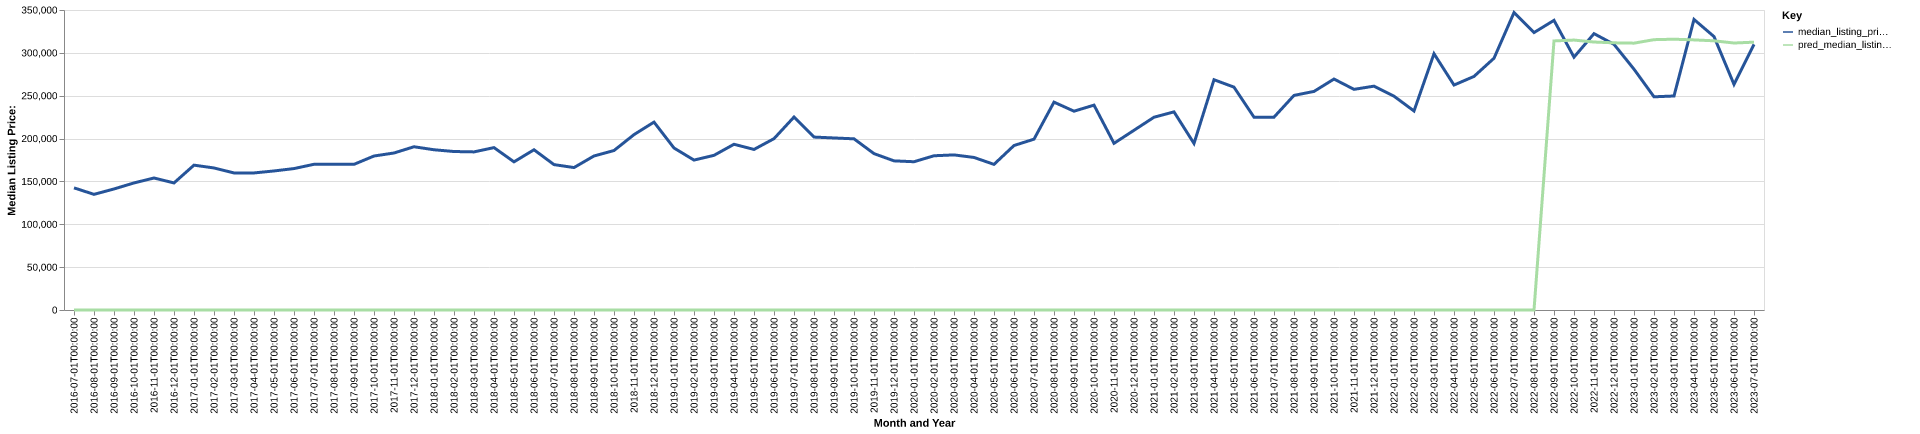

The data file committed next to this chart (first rows):
date, time_idx, median_listing_price, thirty_year_interest_rate_five, month, county_name, active_listing_count, median_days_on_market, pred_median_listing_price, month_year
2016-07-01, 0, 142500, 3.72, 7, pierce, ga, 79.0, 96.0, 0, Jul-2016
2016-08-01, 1, 134925, 3.73, 8, pierce, ga, 89.0, 86.0, 0, Aug-2016
2016-09-01, 2, 141200, 3.66, 9, pierce, ga, 82.0, 94.0, 0, Sep-2016
2016-10-01, 3, 148250, 3.64, 10, pierce, ga, 85.0, 102.0, 0, Oct-2016
2016-11-01, 4, 154000, 3.66, 11, pierce, ga, 83.0, 101.0, 0, Nov-2016
2016-12-01, 5, 148250, 3.48, 12, pierce, ga, 80.0, 99.0, 0, Dec-2016
2017-01-01, 6, 169000, 3.45, 1, pierce, ga, 66.0, 111.0, 0, Jan-2017
2017-02-01, 7, 165700, 3.5, 2, pierce, ga, 66.0, 98.0, 0, Feb-2017
2017-03-01, 8, 159900, 3.52, 3, pierce, ga, 79.0, 56.0, 0, Mar-2017
2017-04-01, 9, 159900, 4.03, 4, pierce, ga, 86.0, 64.0, 0, Apr-2017
2017-05-01, 10, 162225, 4.32, 5, pierce, ga, 81.0, 75.0, 0, May-2017
2017-06-01, 11, 165000, 4.2, 6, pierce, ga, 85.0, 82.0, 0, Jun-2017
2017-07-01, 12, 169999, 4.19, 7, pierce, ga, 81.0, 91.0, 0, Jul-2017
2017-08-01, 13, 169925, 4.3, 8, pierce, ga, 81.0, 73.0, 0, Aug-2017
2017-09-01, 14, 169950, 4.1, 9, pierce, ga, 78.0, 74.0, 0, Sep-2017
2017-10-01, 15, 179650, 4.05, 10, pierce, ga, 75.0, 92.0, 0, Oct-2017
2017-11-01, 16, 183175, 3.94, 11, pierce, ga, 69.0, 102.0, 0, Nov-2017
2017-12-01, 17, 190450, 4.03, 12, pierce, ga, 67.0, 102.0, 0, Dec-2017
2018-01-01, 18, 186950, 3.93, 1, pierce, ga, 66.0, 100.0, 0, Jan-2018
2018-02-01, 19, 184900, 3.83, 2, pierce, ga, 68.0, 104.0, 0, Feb-2018
2018-03-01, 20, 184450, 3.94, 3, pierce, ga, 69.0, 102.0, 0, Mar-2018
2018-04-01, 21, 189450, 3.95, 4, pierce, ga, 65.0, 99.0, 0, Apr-2018
2018-05-01, 22, 172850, 3.99, 5, pierce, ga, 66.0, 87.0, 0, May-2018
2018-06-01, 23, 186950, 4.15, 6, pierce, ga, 60.0, 86.0, 0, Jun-2018
2018-07-01, 24, 169625, 4.4, 7, pierce, ga, 63.0, 74.0, 0, Jul-2018
2018-08-01, 25, 166175, 4.46, 8, pierce, ga, 61.0, 86.0, 0, Aug-2018
2018-09-01, 26, 179700, 4.58, 9, pierce, ga, 56.0, 90.0, 0, Sep-2018
2018-10-01, 27, 186050, 4.66, 10, pierce, ga, 48.0, 95.0, 0, Oct-2018
2018-11-01, 28, 204600, 4.62, 11, pierce, ga, 42.0, 85.0, 0, Nov-2018
2018-12-01, 29, 219200, 4.54, 12, pierce, ga, 44.0, 74.0, 0, Dec-2018
2019-01-01, 30, 189000, 4.6, 1, pierce, ga, 43.0, 88.0, 0, Jan-2019
2019-02-01, 31, 174900, 4.72, 2, pierce, ga, 51.0, 89.0, 0, Feb-2019
2019-03-01, 32, 180443, 4.9, 3, pierce, ga, 53.0, 83.0, 0, Mar-2019
2019-04-01, 33, 193350, 4.94, 4, pierce, ga, 51.0, 70.0, 0, Apr-2019
2019-05-01, 34, 187325, 4.75, 5, pierce, ga, 47.0, 73.0, 0, May-2019
2019-06-01, 35, 199900, 4.51, 6, pierce, ga, 43.0, 66.0, 0, Jun-2019
2019-07-01, 36, 225100, 4.41, 7, pierce, ga, 50.0, 39.0, 0, Jul-2019
2019-08-01, 37, 201755, 4.41, 8, pierce, ga, 61.0, 49.0, 0, Aug-2019
2019-09-01, 38, 200711, 4.2, 9, pierce, ga, 65.0, 64.0, 0, Sep-2019
2019-10-01, 39, 199700, 4.14, 10, pierce, ga, 66.0, 75.0, 0, Oct-2019
2019-11-01, 40, 182445, 3.84, 11, pierce, ga, 68.0, 76.0, 0, Nov-2019
2019-12-01, 41, 174000, 3.81, 12, pierce, ga, 70.0, 90.0, 0, Dec-2019
2020-01-01, 42, 172975, 3.75, 1, pierce, ga, 60.0, 100.0, 0, Jan-2020
2020-02-01, 43, 179945, 3.73, 2, pierce, ga, 56.0, 98.0, 0, Feb-2020
2020-03-01, 44, 180950, 3.78, 3, pierce, ga, 50.0, 106.0, 0, Mar-2020
2020-04-01, 45, 177975, 3.75, 4, pierce, ga, 48.0, 88.0, 0, Apr-2020
2020-05-01, 46, 169900, 3.74, 5, pierce, ga, 37.0, 95.0, 0, May-2020
2020-06-01, 47, 191900, 3.72, 6, pierce, ga, 31.0, 98.0, 0, Jun-2020
2020-07-01, 48, 199300, 3.49, 7, pierce, ga, 25.0, 98.0, 0, Jul-2020
2020-08-01, 49, 242500, 3.65, 8, pierce, ga, 30.0, 56.0, 0, Aug-2020
2020-09-01, 50, 231950, 3.33, 9, pierce, ga, 30.0, 49.0, 0, Sep-2020
2020-10-01, 51, 239000, 3.28, 10, pierce, ga, 27.0, 58.0, 0, Oct-2020
2020-11-01, 52, 194450, 3.21, 11, pierce, ga, 26.0, 56.0, 0, Nov-2020
2020-12-01, 53, 209675, 3.07, 12, pierce, ga, 24.0, 50.0, 0, Dec-2020
2021-01-01, 54, 224900, 2.99, 1, pierce, ga, 25.0, 72.0, 0, Jan-2021
2021-02-01, 55, 231150, 2.93, 2, pierce, ga, 20.0, 83.0, 0, Feb-2021
2021-03-01, 56, 194300, 2.88, 3, pierce, ga, 23.0, 41.0, 0, Mar-2021
2021-04-01, 57, 268650, 2.84, 4, pierce, ga, 22.0, 45.0, 0, Apr-2021
2021-05-01, 58, 260000, 2.71, 5, pierce, ga, 24.0, 53.0, 0, May-2021
2021-06-01, 59, 224950, 2.79, 6, pierce, ga, 28.0, 34.0, 0, Jun-2021
... 25 more rows
